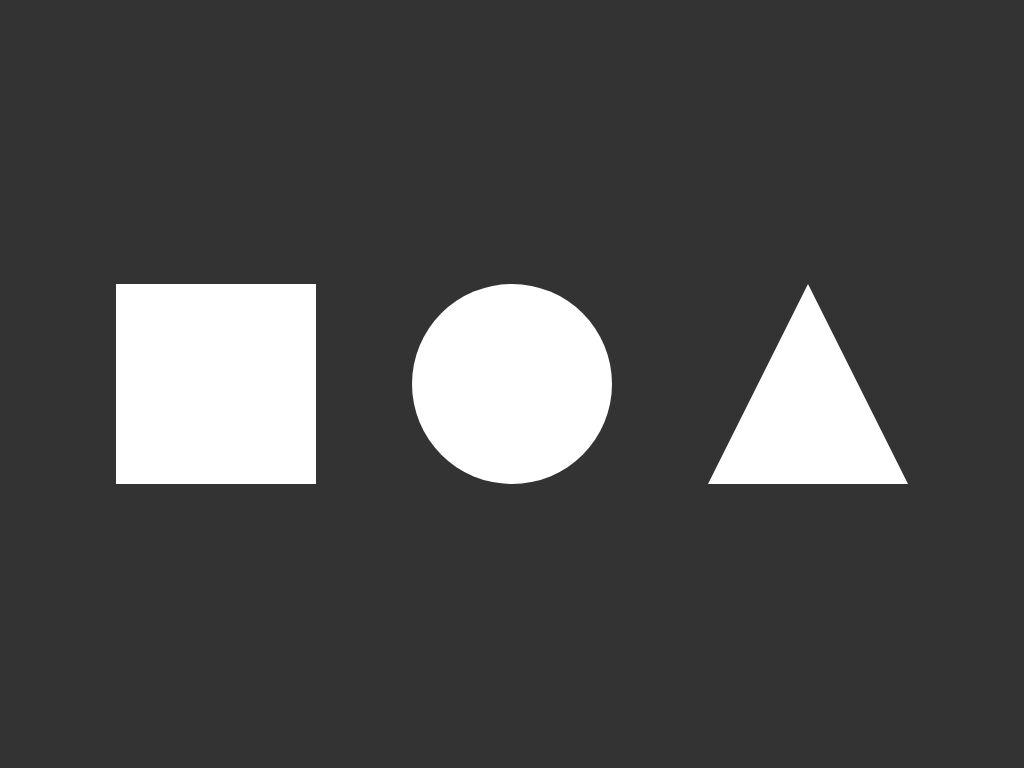

Here is a drawing made with CSS. Write the source that renders it.

<!-- file: index.html -->
<!DOCTYPE html>
<html lang="en">
<head>
  <meta charset="UTF-8">
  <meta name="viewport" content="width=device-width, initial-scale=1.0">
  <title>CSS Shapes</title>
  <link rel="stylesheet" href="style.css">
</head>
<body>
  <div class="container">
    <div class="square"></div>
    <div class="circle"></div>
    <div class="triangle"></div>
  </div>
</body>
</html>

/* file: style.css */
* {
  margin: 0;
  padding: 0;
  box-sizing: border-box;
}

body {
  background-color: #333;
}

.container {
  height: 100vh;
  width: 100vw;
  display: flex;
  justify-content: center;
  align-items: center;
  
}

.square {
  background-color: #fff;
  width: 200px;
  height: 200px;
  margin: 3rem;
}

.circle {
  background-color: #fff;
  width: 200px;
  height: 200px;
  margin: 3rem;
  border-radius: 50%;
}

.triangle {
  width: 0;
  height: 0;
  margin: 3rem;
  border-left: 100px solid transparent;
  border-right: 100px solid transparent;
  border-bottom: 200px solid #fff;
}


@media screen and (max-width: 540px) {

  .square {
    width: 150px;
    height: 150px;
    margin: 2rem;
  }

  .circle {
    width: 150px;
    height: 150px;
    margin: 2rem;
  }

  .triangle {
    margin: 2rem;
    border-left: 25px solid transparent;
    border-right: 25px solid transparent;
    border-bottom: 50px solid #fff;
  }

}


@media screen and (max-width: 960px) {

  .square {
    width: 150px;
    height: 150px;
    margin: 2rem;
  }

  .circle {
    width: 150px;
    height: 150px;
    margin: 2rem;
  }

  .triangle {
    margin: 2rem;
    border-left: 60px solid transparent;
    border-right: 60px solid transparent;
    border-bottom: 120px solid #fff;
  }

}
